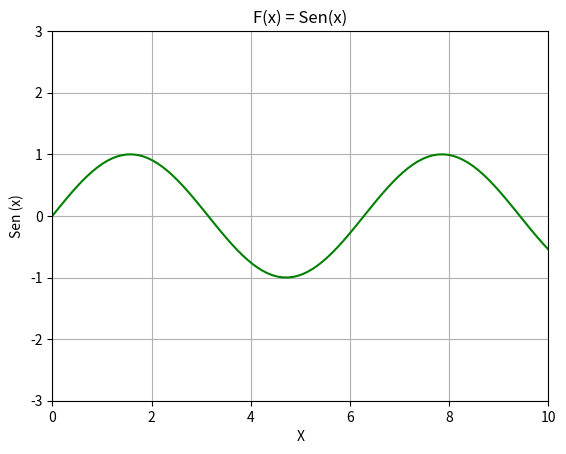

Generate this figure with matplotlib:
import matplotlib.pyplot as plt
import numpy as np

x = np.linspace(0,10,100)
y = np.sin(x)
plt.plot(x,y,"g")
plt.title("F(x) = Sen(x)")
plt.xlabel("X")
plt.ylabel("Sen (x)")
plt.grid()
plt.xlim(0,10)
plt.ylim(-3,3)
plt.savefig("Sen(x).pdf")
plt.show()